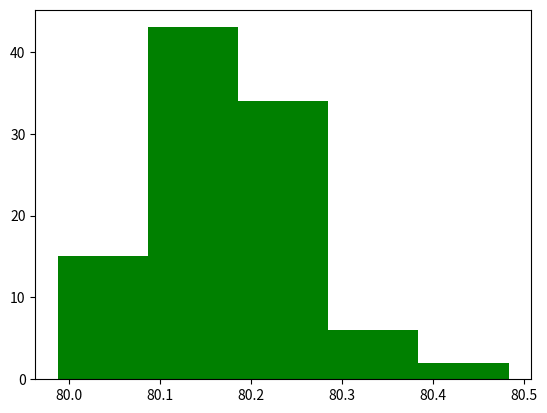

Source code (Python):
#import Libraries

import numpy as np
import matplotlib.pyplot as plt

#intialize Variables

n=100  # Number of Rows for a Matrix
m=20   # Number of Column for a Matrix
mu = 2 # Mu for the vector
sigma = 0.01   # Sigma for the Vector

Matrix_A = np.random.normal(mu, sigma, size=(n,m))  # Create Matrix with Size nXm with normal distribution
vector_v = np.random.normal(mu, sigma, size=(m,1))

#vector_c = np.matmul(Matrix_A,vector_v)  # Multiplication of matrix using Numpy Library
vector_c = np.zeros((n,1))  # Resultant vector intialize with Zeros
for x in range(0,len(Matrix_A)):   # Iteratively Multiply the Matrix with Vector_V
    for y in range(0,len(vector_v)):
        vector_c[x][0]  = vector_c[x][0] + (Matrix_A[x][y] * vector_v[y][0])

print("Mean of a Vector C :", vector_c.mean()) # Mean Of a vector C
print("Standard Deviation of a Vector C :", vector_c.std()) # Standard Deviation of a Vector C
plt.hist(vector_c, bins=5, color ='Green')  # Plot Histogram for vector C
plt.show()